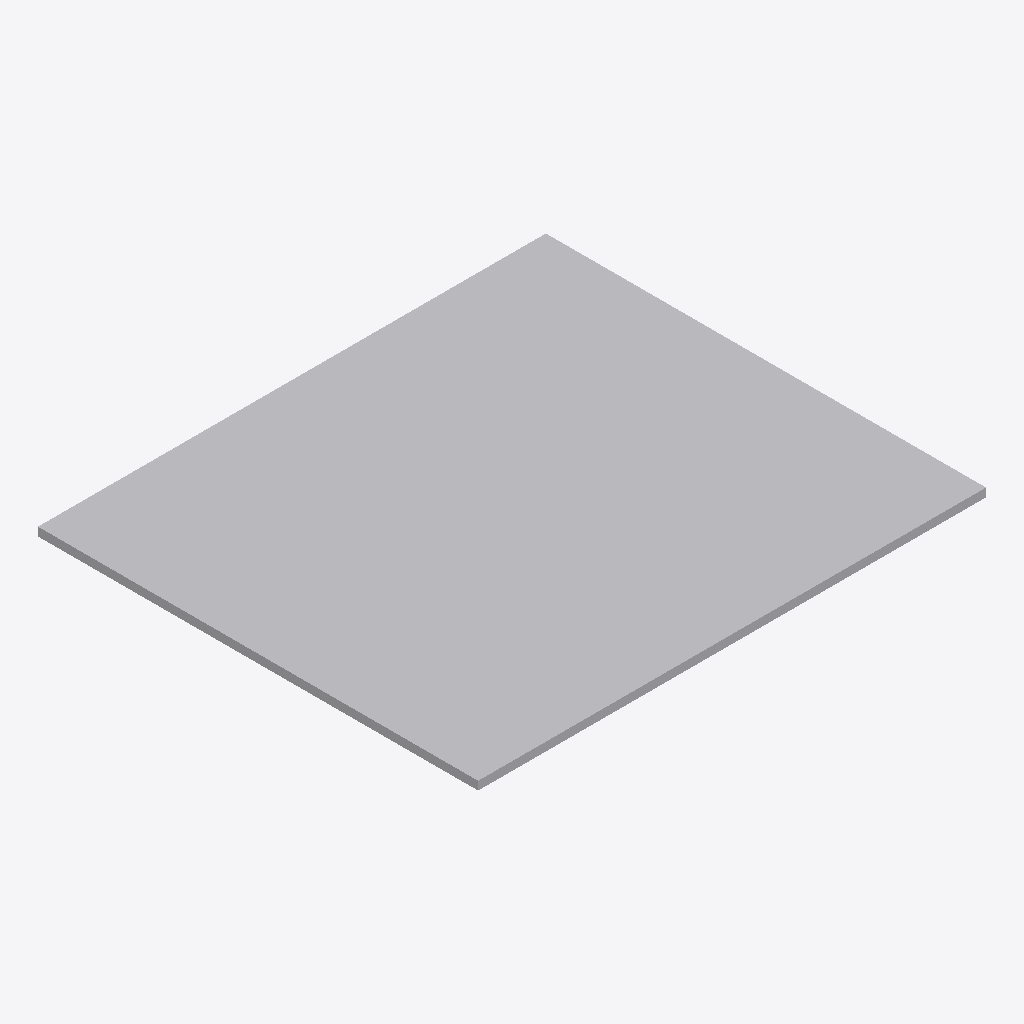
Isometric view of an IFC building model (IFC-SPF (STEP), schema IFC2X3, length unit millimetre), seen from the south-west, elements coloured by IFC class: 2 other elements (light grey).
Extent 15.0 m × 13.0 m × 0.2 m (x, y, z). Elements (2): 2 IfcBuildingElementProxy.

HEADER;
FILE_DESCRIPTION(('ViewDefinition [Ifc2x3NotAssigned]'),'2;1');
FILE_NAME('D:\\User\\Karson\\OneDrive - UNSW\\Year 2 Comp Design\\Term 3\\CODE2270 Design I','2022-11-23T17:37:57',('Karson'),('Unknown'),'ggIFC v2.1.52.0 by Geometry Gym Pty Ltd built 20','ggRhinoIFC  v2.1.52.0 - Grasshopper3d Plug-in by','None');
FILE_SCHEMA(('IFC2X3'));
ENDSEC;
DATA;
#1862=IFCPROJECT('3cKnRswCL6KfRJyfZUU7d2',#19,'Wall Project',$,$,$,$,(#869),#1863);
#1689=IFCBUILDING('1IIpzeQYPFSAkG6G_LKURo',#19,'Test Building',$,$,#1691,$,'GH Building',.ELEMENT.,0.0,0.0,#1690);
#84=IFCBUILDINGELEMENTPROXY('1DmGLKfXr9Nh0W0rk$Lsn9',#19,'NOTDEFINED',$,$,#83,#82,$,$);
#77=IFCBUILDINGELEMENTPROXY('1QHpqVmU144wQZhblJA7sT',#19,'NOTDEFINED',$,$,#76,#75,$,$);
ENDSEC;
